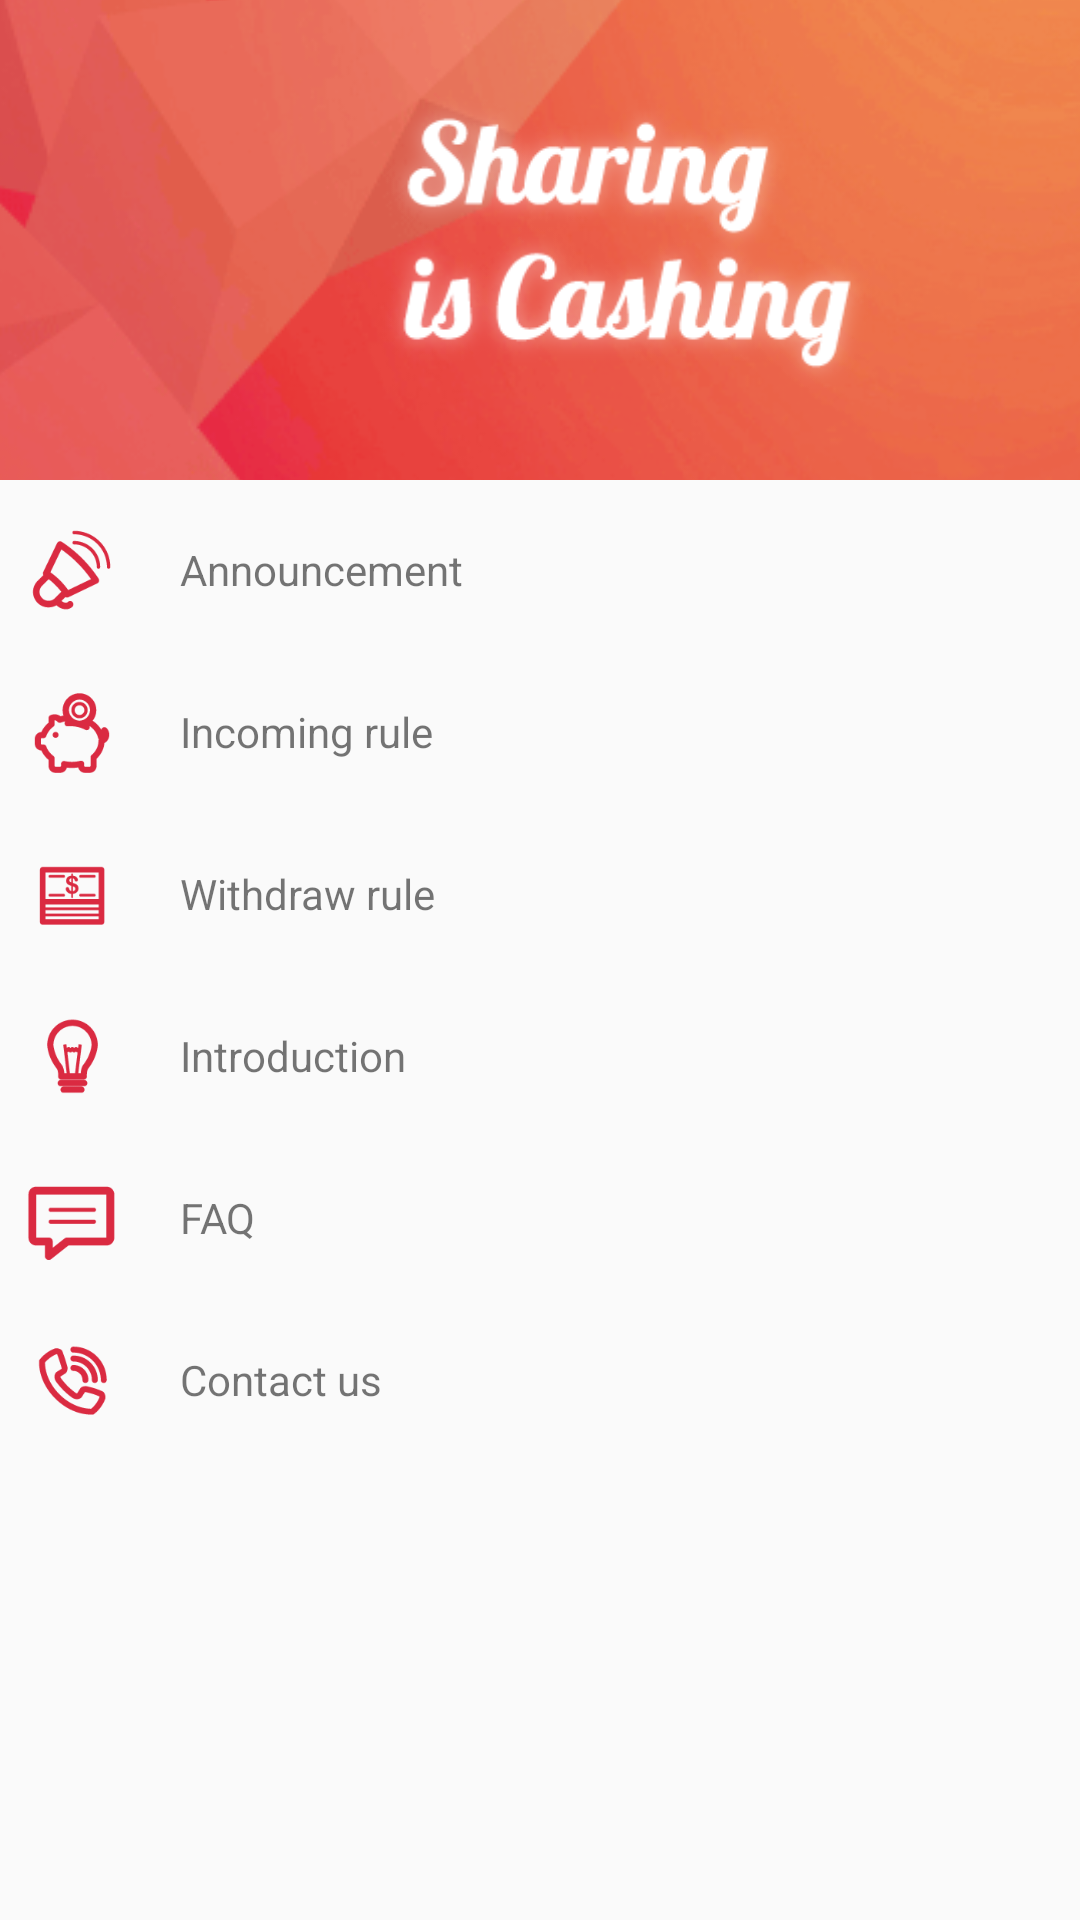

Here is an Android app screen rendered from its layout file. Give the layout XML and the strings, colors and styles it references.
<!-- AndroidManifest.xml: application theme Theme.Rc_mobile -->
<!-- res/layout/fragment_contact.xml -->
<?xml version="1.0" encoding="utf-8"?>

<RelativeLayout xmlns:android="http://schemas.android.com/apk/res/android"
    android:layout_width="match_parent"
    android:layout_height="match_parent"
    android:padding="0dp" >
    
    <ImageView
        android:id="@+id/img_bk"
        android:layout_width="match_parent"
        android:layout_height="160dp"
        android:layout_alignParentTop="true"
        android:scaleType="center"
        android:src="@drawable/background" />

    <ImageView
        android:id="@+id/imageView1"
        android:layout_width="wrap_content"
        android:layout_height="160dp"
        android:paddingBottom="20dp"
        android:paddingLeft="60dp"
        android:paddingTop="20dp"
        android:src="@drawable/zi" />
    
     <ScrollView
        android:id="@+id/scrollView1"
        android:layout_width="match_parent"
        android:layout_height="match_parent"
        android:layout_below="@id/img_bk"
        android:layout_marginBottom="5dp" >

    <RelativeLayout
        android:id="@+id/contact_layout"
        android:layout_width="match_parent"
        android:layout_height="match_parent"
        android:visibility="visible"
        
        >

        <RelativeLayout
            android:id="@+id/contact_t_c_layout"
            style="@style/myProfileLayout"
            >

            <ImageView
                android:id="@+id/contact_t_c_image"
                style="@style/image_setting"
                android:src="@drawable/btn_declare_bg" />

            <TextView
                android:id="@+id/contact_t_c_tv"
                style="@style/myProfile"
                android:layout_toRightOf="@+id/contact_t_c_image"
                android:text="@string/contact_t_c_text" 
                />
            
        </RelativeLayout>

        <RelativeLayout
            android:id="@+id/contact_incoming_rule_layout"
            style="@style/myProfileLayout"
            android:descendantFocusability="blocksDescendants"
            android:background="@drawable/text_view_clicked"
            android:layout_below="@+id/contact_t_c_layout">

            <ImageView
                android:id="@+id/contact_income_rule_image"
                style="@style/image_setting"
                android:src="@drawable/btn_income_bg" />

            <TextView
                android:id="@+id/contact_income_rule_tv"
                style="@style/myProfile"
                android:layout_toRightOf="@+id/contact_income_rule_image"
                android:text="@string/contact_incoming_rule_text" />
        </RelativeLayout>

        <RelativeLayout
            android:id="@+id/contact_withdraw_rule_layout"
            style="@style/myProfileLayout"
            android:layout_below="@+id/contact_incoming_rule_layout">

            <ImageView
                android:id="@+id/contact_withdraw_rule_image"
                style="@style/image_setting"
                android:src="@drawable/btn_withdraw_bg" />

            <TextView
                android:id="@+id/contact_withdraw_rule_tv"
                style="@style/myProfile"
                android:layout_toRightOf="@+id/contact_withdraw_rule_image"
                android:text="@string/contact_withdraw_rule_text" />
        </RelativeLayout>

        <RelativeLayout
            android:id="@+id/contact_company_introduction_layout"
            style="@style/myProfileLayout"
            android:layout_below="@+id/contact_withdraw_rule_layout">

            <ImageView
                android:id="@+id/contact_company_introduction_image"
                style="@style/image_setting"
                android:src="@drawable/btn_bulb_bg" />

            <TextView
                android:id="@+id/contact_company_introduction_tv"
                style="@style/myProfile"
                android:layout_toRightOf="@+id/contact_company_introduction_image"
                android:text="@string/contact_company_introduction_text" />
        </RelativeLayout>
        
        <RelativeLayout
            android:id="@+id/contact_questions_answers_layout"
            style="@style/myProfileLayout"
            android:layout_below="@+id/contact_company_introduction_layout">

            <ImageView
                android:id="@+id/contact_questions_answers_image"
                style="@style/image_setting"
                android:src="@drawable/btn_message_bg" />

            <TextView
                android:id="@+id/contact_questions_answers_tv"
                style="@style/myProfile"
                android:layout_toRightOf="@+id/contact_questions_answers_image"
                android:text="@string/contact_questions_answers_text" />
        </RelativeLayout>

        <RelativeLayout
            android:id="@+id/contact_customer_layout"
            style="@style/myProfileLayout"
            android:layout_below="@+id/contact_questions_answers_layout">

            <ImageView
                android:id="@+id/contact_customer_image"
                style="@style/image_setting"
                android:src="@drawable/btn_phone_bg" />

            <TextView
                android:id="@+id/contact_customer_tv"
                style="@style/myProfile"
                android:layout_toRightOf="@+id/contact_customer_image"
                android:text="@string/contact_customer_text" />
        </RelativeLayout>

    </RelativeLayout>

 </ScrollView>

</RelativeLayout>
<!-- resources referenced by this layout -->
<resources>
  <!-- drawable btn_bulb_bg (drawable) -->
  <?xml version="1.0" encoding="utf-8"?>
  
  
  <selector xmlns:android="http://schemas.android.com/apk/res/android">
      <item android:state_pressed="true"
          android:drawable="@drawable/icon_bulb_p" />
      <item android:state_focused="true" android:state_enabled="true"
          android:drawable="@drawable/icon_bulb" />
      <item android:state_enabled="true"
          android:drawable="@drawable/icon_bulb" />
  </selector>
  <!-- drawable btn_message_bg (drawable) -->
  <?xml version="1.0" encoding="utf-8"?>
  
  
  <selector xmlns:android="http://schemas.android.com/apk/res/android">
      <item android:state_pressed="true"
          android:drawable="@drawable/icon_message_p" />
      <item android:state_focused="true" android:state_enabled="true"
          android:drawable="@drawable/icon_message" />
      <item android:state_enabled="true"
          android:drawable="@drawable/icon_message" />
  </selector>
  <!-- drawable btn_phone_bg (drawable) -->
  <?xml version="1.0" encoding="utf-8"?>
  
  
  <selector xmlns:android="http://schemas.android.com/apk/res/android">
      <item android:state_pressed="true"
          android:drawable="@drawable/icon_phone_p" />
      <item android:state_focused="true" android:state_enabled="true"
          android:drawable="@drawable/icon_phone" />
      <item android:state_enabled="true"
          android:drawable="@drawable/icon_phone" />
  </selector>
  <!-- drawable text_view_clicked (drawable) -->
  <?xml version="1.0" encoding="utf-8"?>
  <selector xmlns:android="http://schemas.android.com/apk/res/android">
      <item android:state_pressed="true" android:drawable="@drawable/text_pressed_bg" />
      <item android:state_pressed="false" android:drawable="@drawable/text_unpressed_bg" />
  </selector>
  <string name="contact_company_introduction_text">Introduction</string>
  <string name="contact_customer_text">Contact us</string>
  <string name="contact_incoming_rule_text">Incoming rule</string>
  <string name="contact_questions_answers_text">FAQ</string>
  <string name="contact_t_c_text">Announcement</string>
  <string name="contact_withdraw_rule_text">Withdraw rule</string>
  <style name="image_setting">
          <item name="android:layout_width">48dp</item>
          <item name="android:layout_height">48dp</item>
          <item name="android:gravity">center_vertical</item>
          <item name="android:padding">8dp</item>
          <item name="android:scaleType">fitCenter</item>
          
      </style>
  <style name="myProfile">
          <item name="android:padding">4dp</item>
          <item name="android:gravity">center_vertical</item>
          <item name="android:layout_width">match_parent</item>
          <item name="android:layout_height">48dp</item>
          <item name="android:layout_marginLeft">8dp</item>
          <item name="android:clickable">true</item>
          <item name="android:background">@drawable/text_view_clicked</item>
      </style>
  <style name="myProfileLayout">
          <item name="android:layout_width">match_parent</item>
          <item name="android:layout_height">wrap_content</item>
          <item name="android:layout_marginTop">6dp</item>
          <item name="android:background">@drawable/text_view_clicked</item>
          <item name="android:clickable">true</item>
      </style>
  <style name="Theme.Rc_mobile" parent="@style/Theme.AppCompat.Light">
          
          
          
          
          
  
          
          
  
          
          
      </style>
  <!-- drawable text_pressed_bg (drawable) -->
  <?xml version="1.0" encoding="UTF-8"?>
   
  <shape xmlns:android="http://schemas.android.com/apk/res/android"> 
  <solid android:color="#DCDCDC"/>    
  </shape>
</resources>
